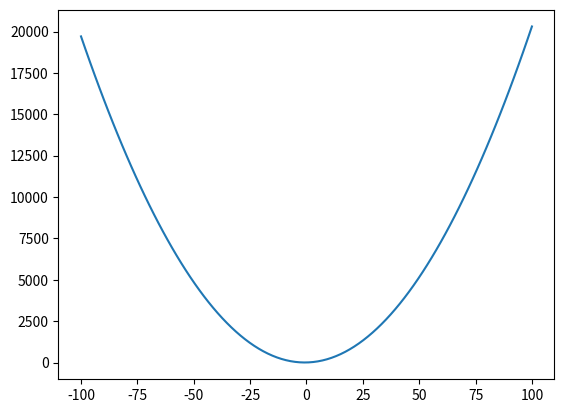

The script that saved this image:
import matplotlib.pyplot as plt
import numpy as np


def quadratic():
    x = np.linspace(-100, 100, 100)
    y= (2*(x**2)) + (3*x) +4
    plt.plot(x, y)
    plt.show()

def main():
    quadratic()

if __name__ == "__main__":
    main()